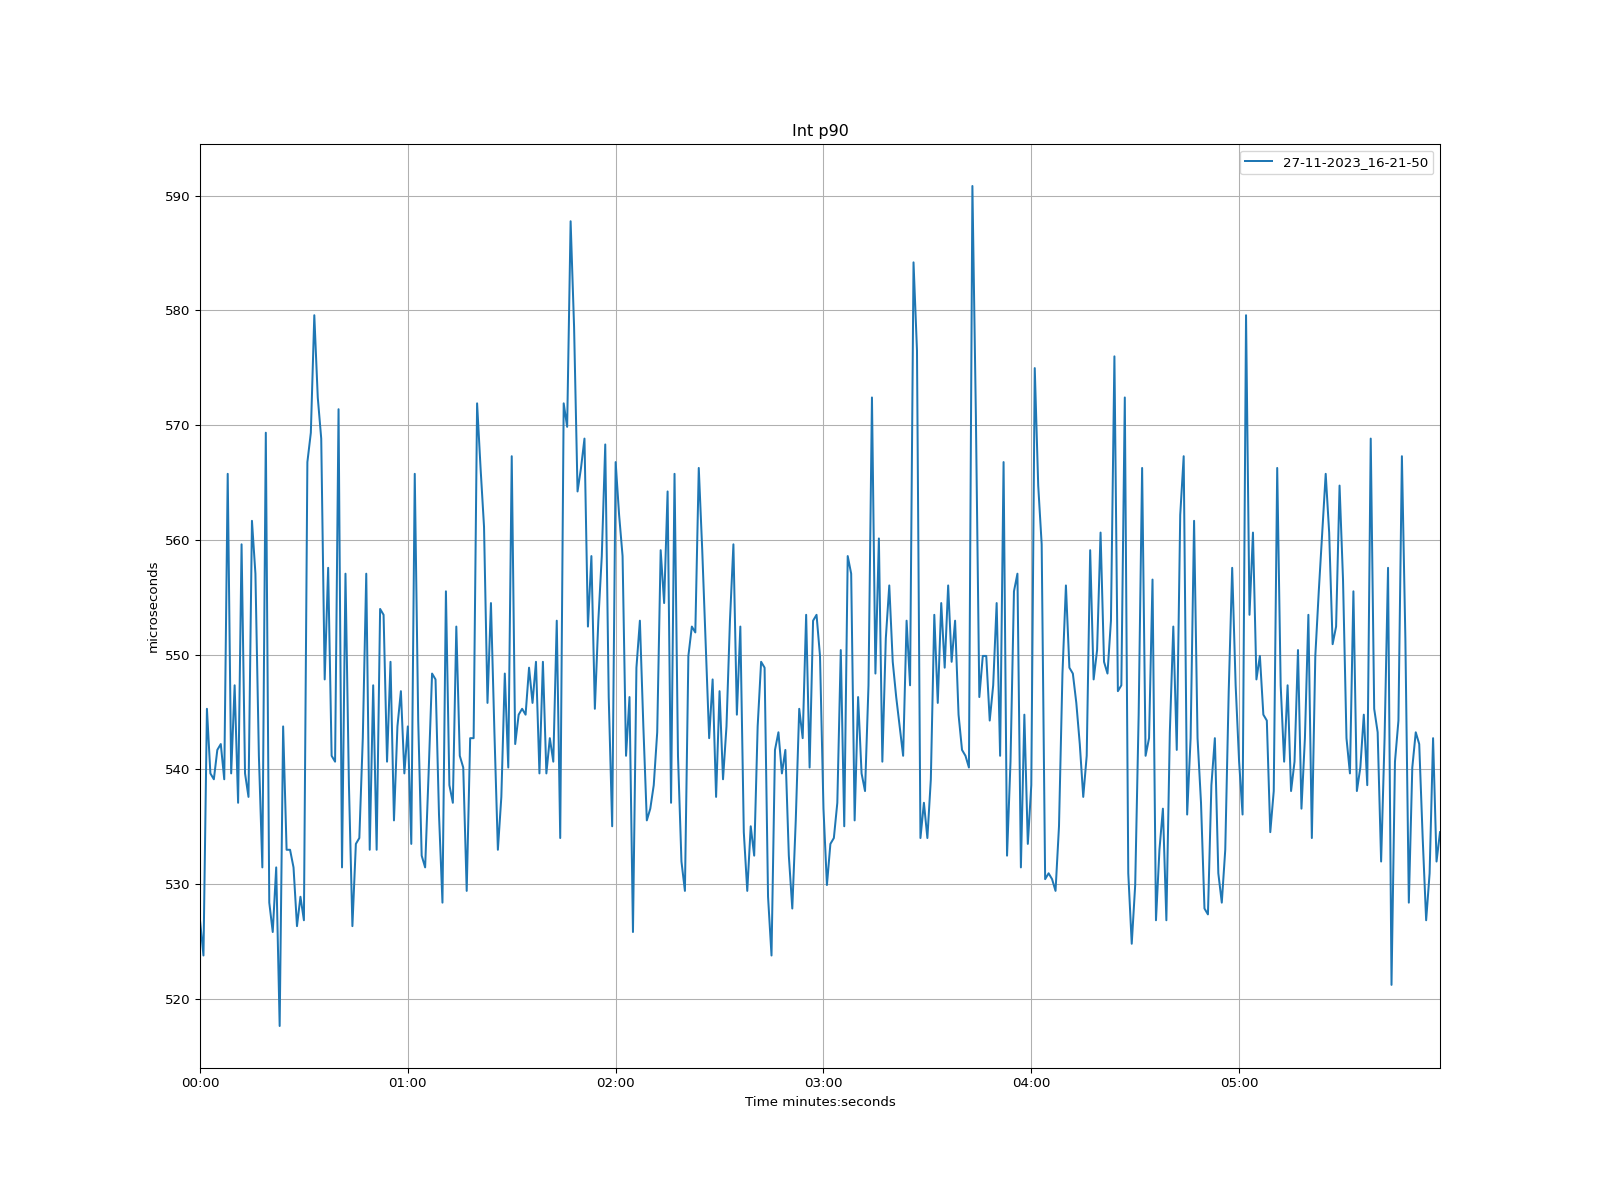

Values plotted in this chart, from the file beside it:
time, 27-11-2023_16-21-50
1970-01-01 00:00:00, 526.8
1970-01-01 00:00:01, 523.8
1970-01-01 00:00:02, 545.3
1970-01-01 00:00:03, 539.6
1970-01-01 00:00:04, 539.1
1970-01-01 00:00:05, 541.7
1970-01-01 00:00:06, 542.2
1970-01-01 00:00:07, 539.1
1970-01-01 00:00:08, 565.8
1970-01-01 00:00:09, 539.6
1970-01-01 00:00:10, 547.3
1970-01-01 00:00:11, 537.1
1970-01-01 00:00:12, 559.6
1970-01-01 00:00:13, 539.6
1970-01-01 00:00:14, 537.6
1970-01-01 00:00:15, 561.7
1970-01-01 00:00:16, 557.1
1970-01-01 00:00:17, 541.2
1970-01-01 00:00:18, 531.5
1970-01-01 00:00:19, 569.3
1970-01-01 00:00:20, 528.4
1970-01-01 00:00:21, 525.8
1970-01-01 00:00:22, 531.5
1970-01-01 00:00:23, 517.6
1970-01-01 00:00:24, 543.7
1970-01-01 00:00:25, 533
1970-01-01 00:00:26, 533
1970-01-01 00:00:27, 531.5
1970-01-01 00:00:28, 526.3
1970-01-01 00:00:29, 528.9
1970-01-01 00:00:30, 526.8
1970-01-01 00:00:31, 566.8
1970-01-01 00:00:32, 569.3
1970-01-01 00:00:33, 579.6
1970-01-01 00:00:34, 572.4
1970-01-01 00:00:35, 568.8
1970-01-01 00:00:36, 547.8
1970-01-01 00:00:37, 557.6
1970-01-01 00:00:38, 541.2
1970-01-01 00:00:39, 540.7
1970-01-01 00:00:40, 571.4
1970-01-01 00:00:41, 531.5
1970-01-01 00:00:42, 557.1
1970-01-01 00:00:43, 538.6
1970-01-01 00:00:44, 526.3
1970-01-01 00:00:45, 533.5
1970-01-01 00:00:46, 534
1970-01-01 00:00:47, 542.7
1970-01-01 00:00:48, 557.1
1970-01-01 00:00:49, 533
1970-01-01 00:00:50, 547.3
1970-01-01 00:00:51, 533
1970-01-01 00:00:52, 554
1970-01-01 00:00:53, 553.5
1970-01-01 00:00:54, 540.7
1970-01-01 00:00:55, 549.4
1970-01-01 00:00:56, 535.6
1970-01-01 00:00:57, 543.7
1970-01-01 00:00:58, 546.8
1970-01-01 00:00:59, 539.6
... 299 more rows
